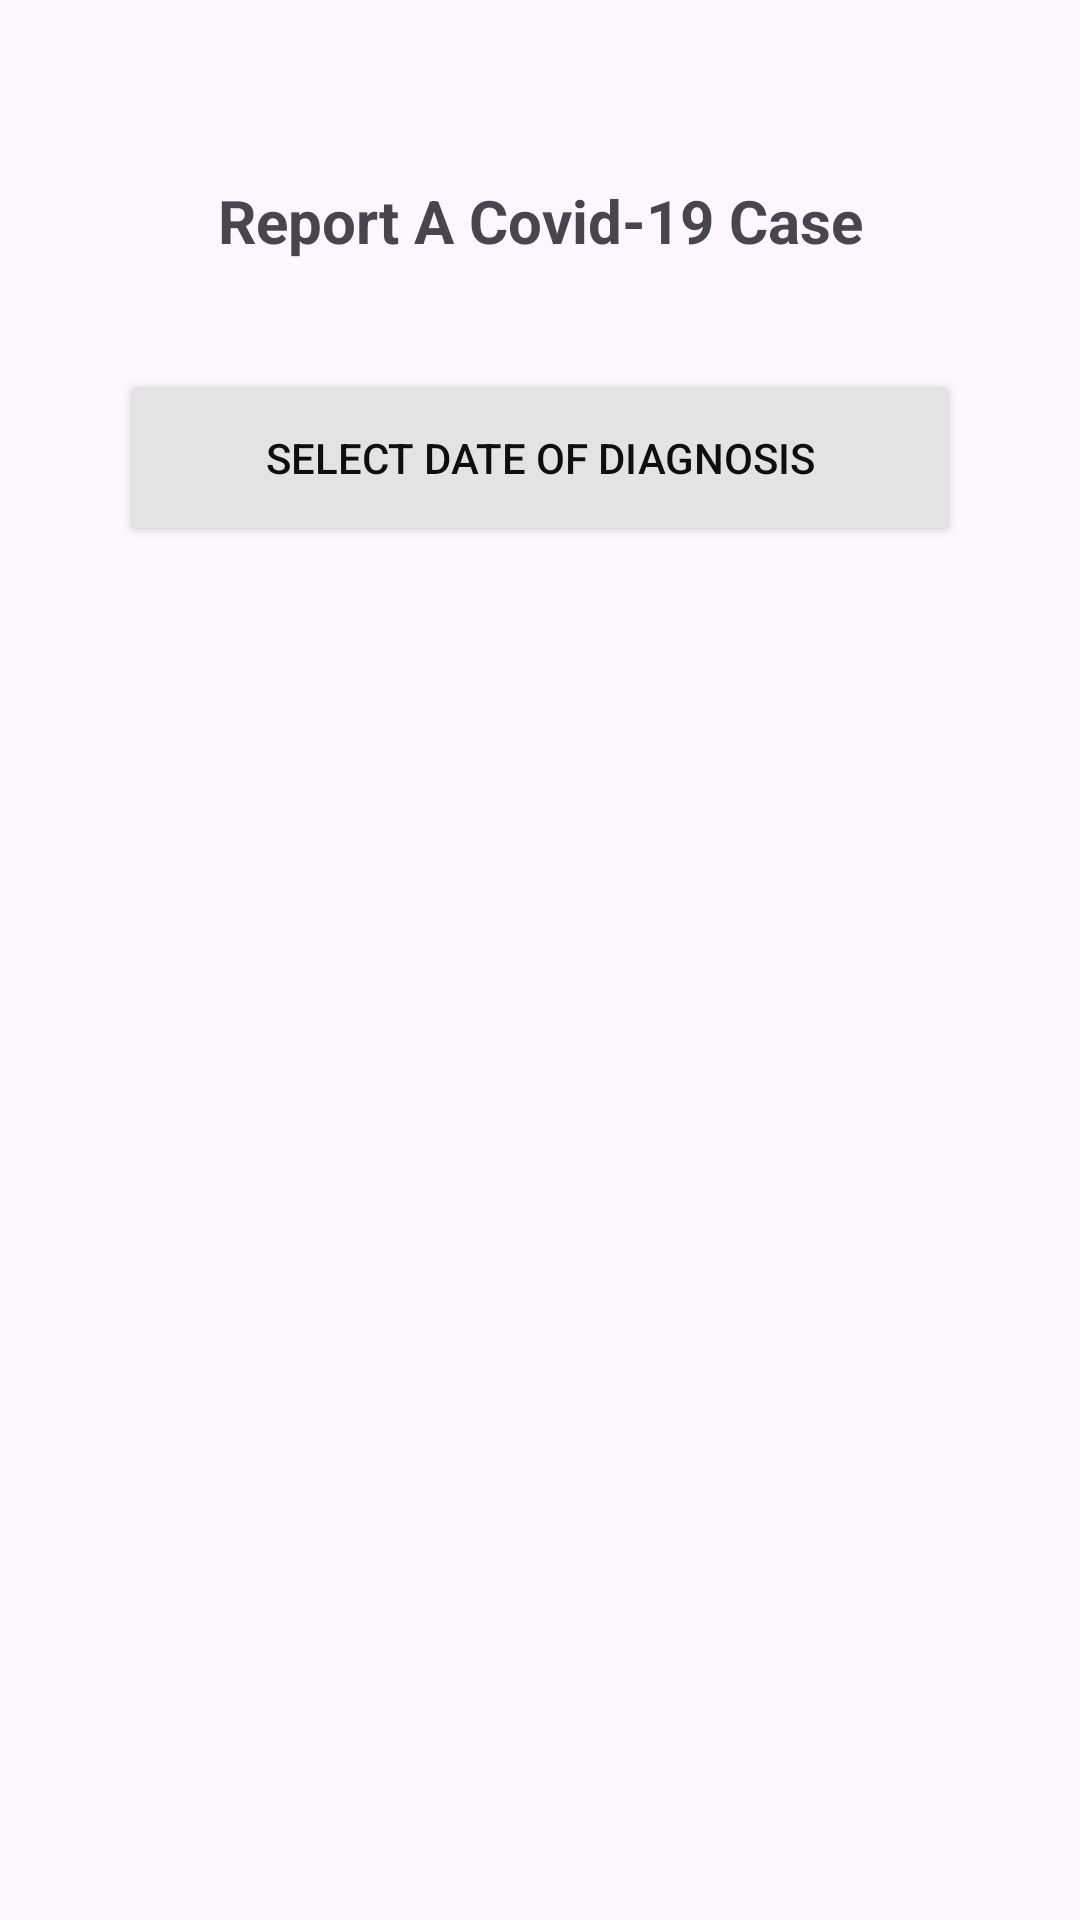

Layout XML and referenced resources for this Android screen:
<!-- AndroidManifest.xml: application theme Theme.Project -->
<!-- res/layout/report_case.xml -->
<LinearLayout xmlns:android="http://schemas.android.com/apk/res/android"
    xmlns:app="http://schemas.android.com/apk/res-auto"
    xmlns:tools="http://schemas.android.com/tools"
    android:layout_width="match_parent"
    android:layout_height="match_parent"
    android:layout_marginTop="30dp"
    android:orientation="vertical"
    android:padding="40dp">

    <TextView
        android:layout_width="match_parent"
        android:layout_height="wrap_content"
        android:layout_marginTop="20dp"
        android:layout_marginBottom="16dp"
        android:gravity="center"
        android:text="Report A Covid-19 Case"
        android:textSize="20sp"
        android:textStyle="bold" />


    <Button
        android:id="@+id/reportDate"
        android:layout_width="match_parent"
        android:layout_height="wrap_content"
        android:layout_marginTop="20dp"
        android:layout_marginBottom="16dp"
        android:backgroundTint="#E3E3E3"
        android:padding="20dp"
        android:text="Select Date of Diagnosis"
        android:textColor="#0E0E0E"
        app:cornerRadius="20dp"
        app:strokeColor="#971B1B"
        app:strokeWidth="2dp" />

</LinearLayout>
<!-- resources referenced by this layout -->
<resources>
  <style name="Theme.Project" parent="Base.Theme.Project" />
  <style name="Base.Theme.Project" parent="Theme.Material3.DayNight.NoActionBar">
          
  
  
  
          <item name="colorOnPrimary">@color/shrine_pink_100</item>
          <item name="colorPrimary">@color/shrine_pink_900</item>
          <item name="android:statusBarColor">@color/status_bar</item>
          <item name="materialCalendarTheme">@style/ThemeOverlay.App.DatePicker</item>
      </style>
  <color name="shrine_pink_100">#751313</color>
  <color name="shrine_pink_900">#983232</color>
  <color name="status_bar">#FFB60707</color>
  <style name="ThemeOverlay.App.DatePicker" parent="@style/ThemeOverlay.Material3.MaterialCalendar">
          <item name="colorPrimary">@color/shrine_pink_100</item>
          <item name="colorOnPrimary">@color/shrine_pink_900</item>
          
      </style>
</resources>
